3-way image classification set "Daun Kentang" from GitHub (torangsitungkir93/Skripsi-CNN-Daun-Kentang); label vocabulary: early blight, healthy, late blight.

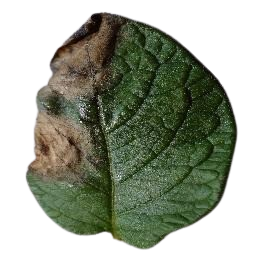
Label: late blight

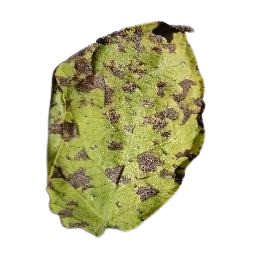
Label: early blight

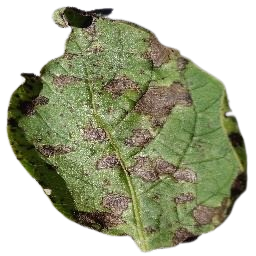
Label: early blight

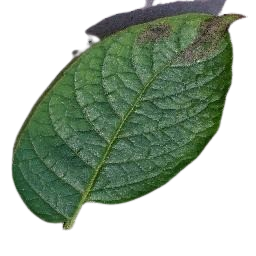
Label: late blight

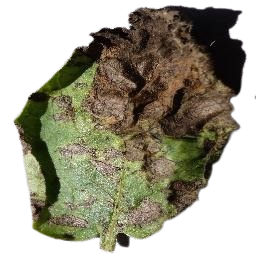
Label: early blight

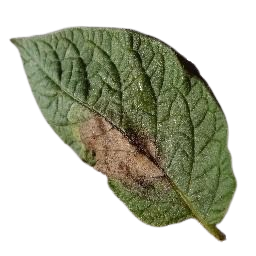
Label: late blight
